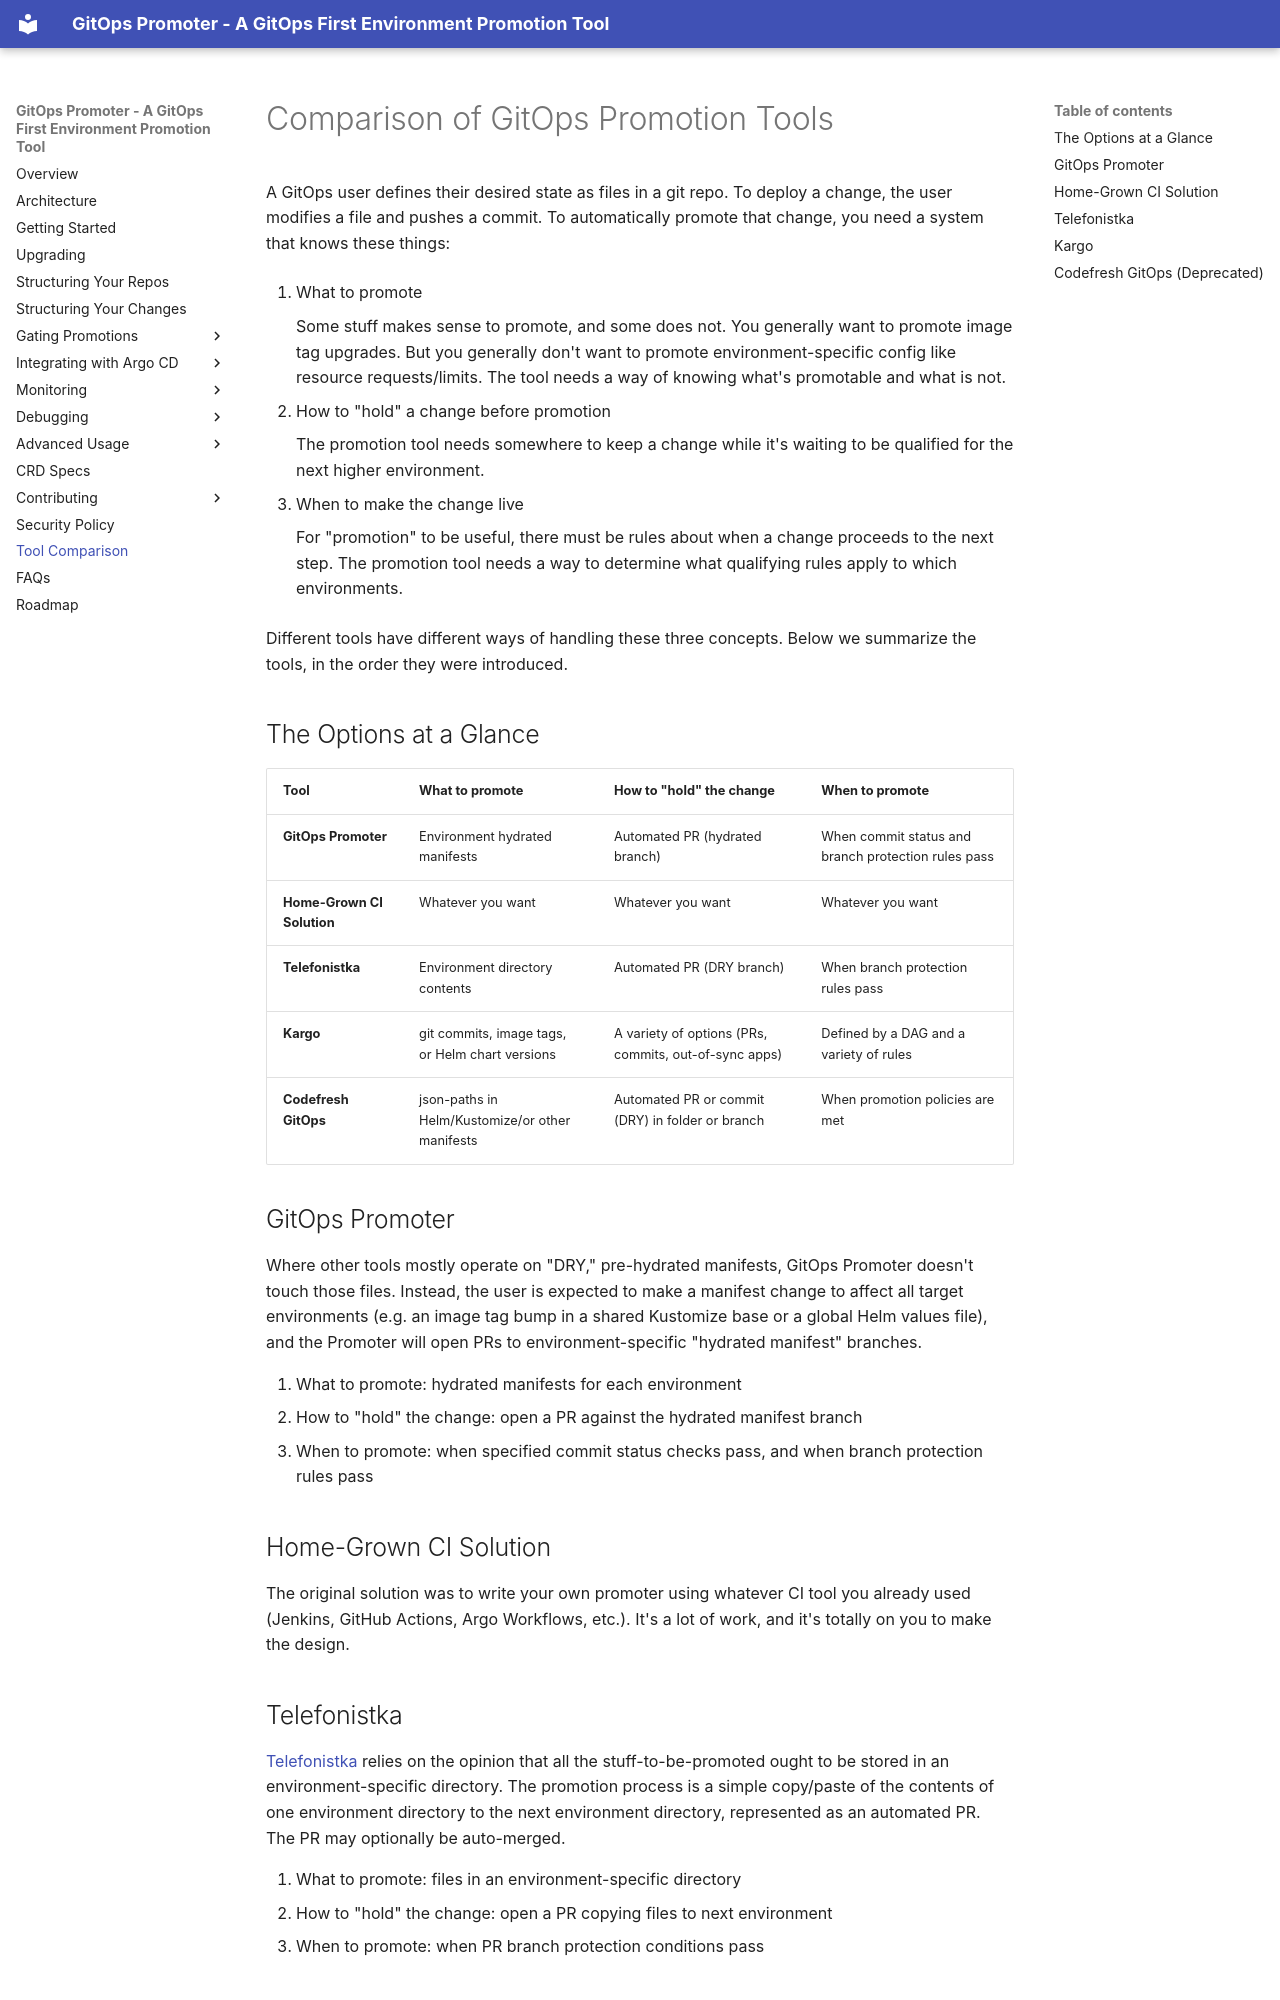

repository: argoproj-labs/gitops-promoter · page: tool-comparison/index.html · generator: mkdocs

# Comparison of GitOps Promotion Tools

A GitOps user defines their desired state as files in a git repo. To deploy a change, the user modifies a file and 
pushes a commit. To automatically promote that change, you need a system that knows these things:

1. What to promote

    Some stuff makes sense to promote, and some does not. You generally want to promote image tag upgrades. But you 
    generally don't want to promote environment-specific config like resource requests/limits. The tool needs a way of 
    knowing what's promotable and what is not.

2. How to "hold" a change before promotion

    The promotion tool needs somewhere to keep a change while it's waiting to be qualified for the next higher 
    environment.

3. When to make the change live

    For "promotion" to be useful, there must be rules about when a change proceeds to the next step. The promotion tool 
    needs a way to determine what qualifying rules apply to which environments.

Different tools have different ways of handling these three concepts. Below we summarize the tools, in the order they 
were introduced.

## The Options at a Glance

| Tool                       | What to promote                                 | How to "hold" the change                              | When to promote                                     |
|----------------------------|-------------------------------------------------|-------------------------------------------------------|-----------------------------------------------------|
| **GitOps Promoter**        | Environment hydrated manifests                  | Automated PR (hydrated branch)                        | When commit status and branch protection rules pass |
| **Home-Grown CI Solution** | Whatever you want                               | Whatever you want                                     | Whatever you want                                   |
| **Telefonistka**           | Environment directory contents                  | Automated PR (DRY branch)                             | When branch protection rules pass                   |
| **Kargo**                  | git commits, image tags, or Helm chart versions | A variety of options (PRs, commits, out-of-sync apps) | Defined by a DAG and a variety of rules             |
| **Codefresh GitOps**       | json-paths in Helm/Kustomize/or other manifests | Automated PR or commit (DRY) in folder or branch      | When promotion policies are met                     |

## GitOps Promoter

Where other tools mostly operate on "DRY," pre-hydrated manifests, GitOps Promoter doesn't touch those files.
Instead, the user is expected to make a manifest change to affect all target environments (e.g. an image tag bump in a
shared Kustomize base or a global Helm values file), and the Promoter will open PRs to environment-specific "hydrated 
manifest" branches.

1. What to promote: hydrated manifests for each environment
2. How to "hold" the change: open a PR against the hydrated manifest branch
3. When to promote: when specified commit status checks pass, and when branch protection rules pass

## Home-Grown CI Solution

The original solution was to write your own promoter using whatever CI tool you already used (Jenkins, GitHub Actions, 
Argo Workflows, etc.). It's a lot of work, and it's totally on you to make the design.

## Telefonistka

[Telefonistka](https://github.com/commercetools/telefonistka) relies on the opinion that all the 
stuff-to-be-promoted ought to be stored in an environment-specific directory. The promotion process is a simple 
copy/paste of the contents of one environment directory to the next environment directory, represented as an automated 
PR. The PR may optionally be auto-merged.

1. What to promote: files in an environment-specific directory
2. How to "hold" the change: open a PR copying files to next environment
3. When to promote: when PR branch protection conditions pass
